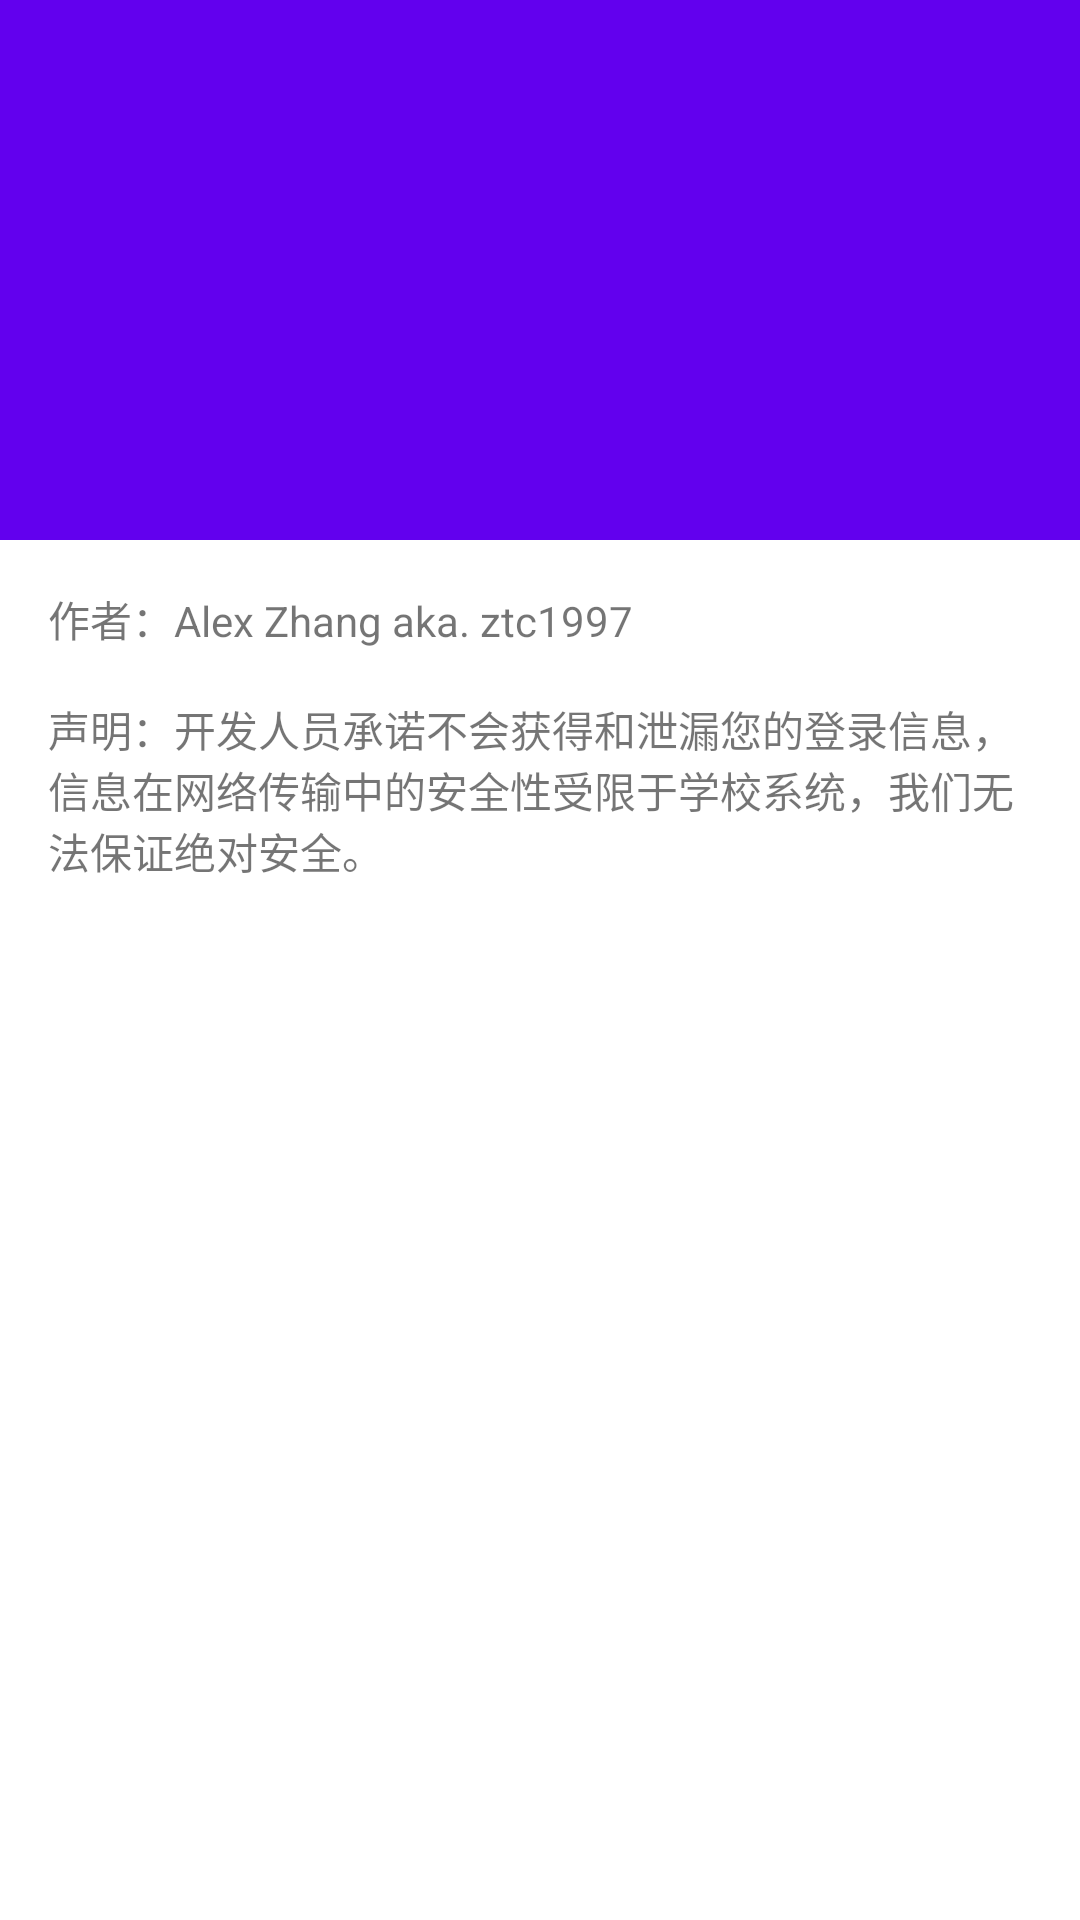

Write the Android layout XML for this screen, with the resource values it uses.
<!-- AndroidManifest.xml: activity theme AppTheme.NoActionBar -->
<!-- res/layout/activity_about.xml -->
<?xml version="1.0" encoding="utf-8"?>
<android.support.design.widget.CoordinatorLayout xmlns:android="http://schemas.android.com/apk/res/android"
    xmlns:app="http://schemas.android.com/apk/res-auto"
    xmlns:tools="http://schemas.android.com/tools"
    android:layout_width="match_parent"
    android:layout_height="match_parent"
    android:fitsSystemWindows="true"
    tools:context="example.gxmu.teachingassessment.ui.AboutActivity">

    <android.support.design.widget.AppBarLayout
        android:id="@+id/app_bar"
        android:layout_width="match_parent"
        android:layout_height="@dimen/app_bar_height"
        android:fitsSystemWindows="true"
        android:theme="@style/AppTheme.AppBarOverlay">

        <android.support.design.widget.CollapsingToolbarLayout
            android:id="@+id/toolbar_layout"
            android:layout_width="match_parent"
            android:layout_height="match_parent"
            android:fitsSystemWindows="true"
            app:contentScrim="?attr/colorPrimary"
            app:layout_scrollFlags="scroll|exitUntilCollapsed">

            <android.support.v7.widget.Toolbar
                android:id="@+id/toolbar"
                android:layout_width="match_parent"
                android:layout_height="?attr/actionBarSize"
                app:layout_collapseMode="pin"
                app:popupTheme="@style/AppTheme.PopupOverlay" />

        </android.support.design.widget.CollapsingToolbarLayout>
    </android.support.design.widget.AppBarLayout>

    <include layout="@layout/content_about" />

</android.support.design.widget.CoordinatorLayout>
<!-- res/layout/content_about.xml (included above) -->
<?xml version="1.0" encoding="utf-8"?>
<android.support.v4.widget.NestedScrollView xmlns:android="http://schemas.android.com/apk/res/android"
    xmlns:app="http://schemas.android.com/apk/res-auto"
    xmlns:tools="http://schemas.android.com/tools"
    android:layout_width="match_parent"
    android:layout_height="match_parent"
    app:layout_behavior="@string/appbar_scrolling_view_behavior"
    tools:context="example.gxmu.teachingassessment.ui.AboutActivity"
    tools:showIn="@layout/activity_about">

    <LinearLayout
        android:layout_width="match_parent"
        android:layout_height="wrap_content"
        android:layout_margin="@dimen/text_margin"
        android:orientation="vertical">

        <TextView
            android:id="@+id/content"
            android:layout_width="wrap_content"
            android:layout_height="wrap_content"
            android:text="@string/text_about" />

        <TextView
            android:id="@+id/notices"
            android:layout_width="wrap_content"
            android:layout_height="wrap_content"
            android:clickable="true"
            android:textColor="@color/colorAccent" />

    </LinearLayout>

</android.support.v4.widget.NestedScrollView>
<!-- resources referenced by this layout -->
<resources>
  <color name="colorAccent">#CBA800</color>
  <dimen name="app_bar_height">180dp</dimen>
  <dimen name="text_margin">16dp</dimen>
  <string name="text_about">
          作者：Alex Zhang aka. ztc1997\n\n声明：开发人员承诺不会获得和泄漏您的登录信息，信息在网络传输中的安全性受限于学校系统，我们无法保证绝对安全。\n
      </string>
  <style name="AppTheme.NoActionBar">
          <item name="windowActionBar">false</item>
          <item name="windowNoTitle">true</item>
          <item name="android:windowDrawsSystemBarBackgrounds">true</item>
          <item name="android:statusBarColor">@android:color/transparent</item>
      </style>
</resources>
